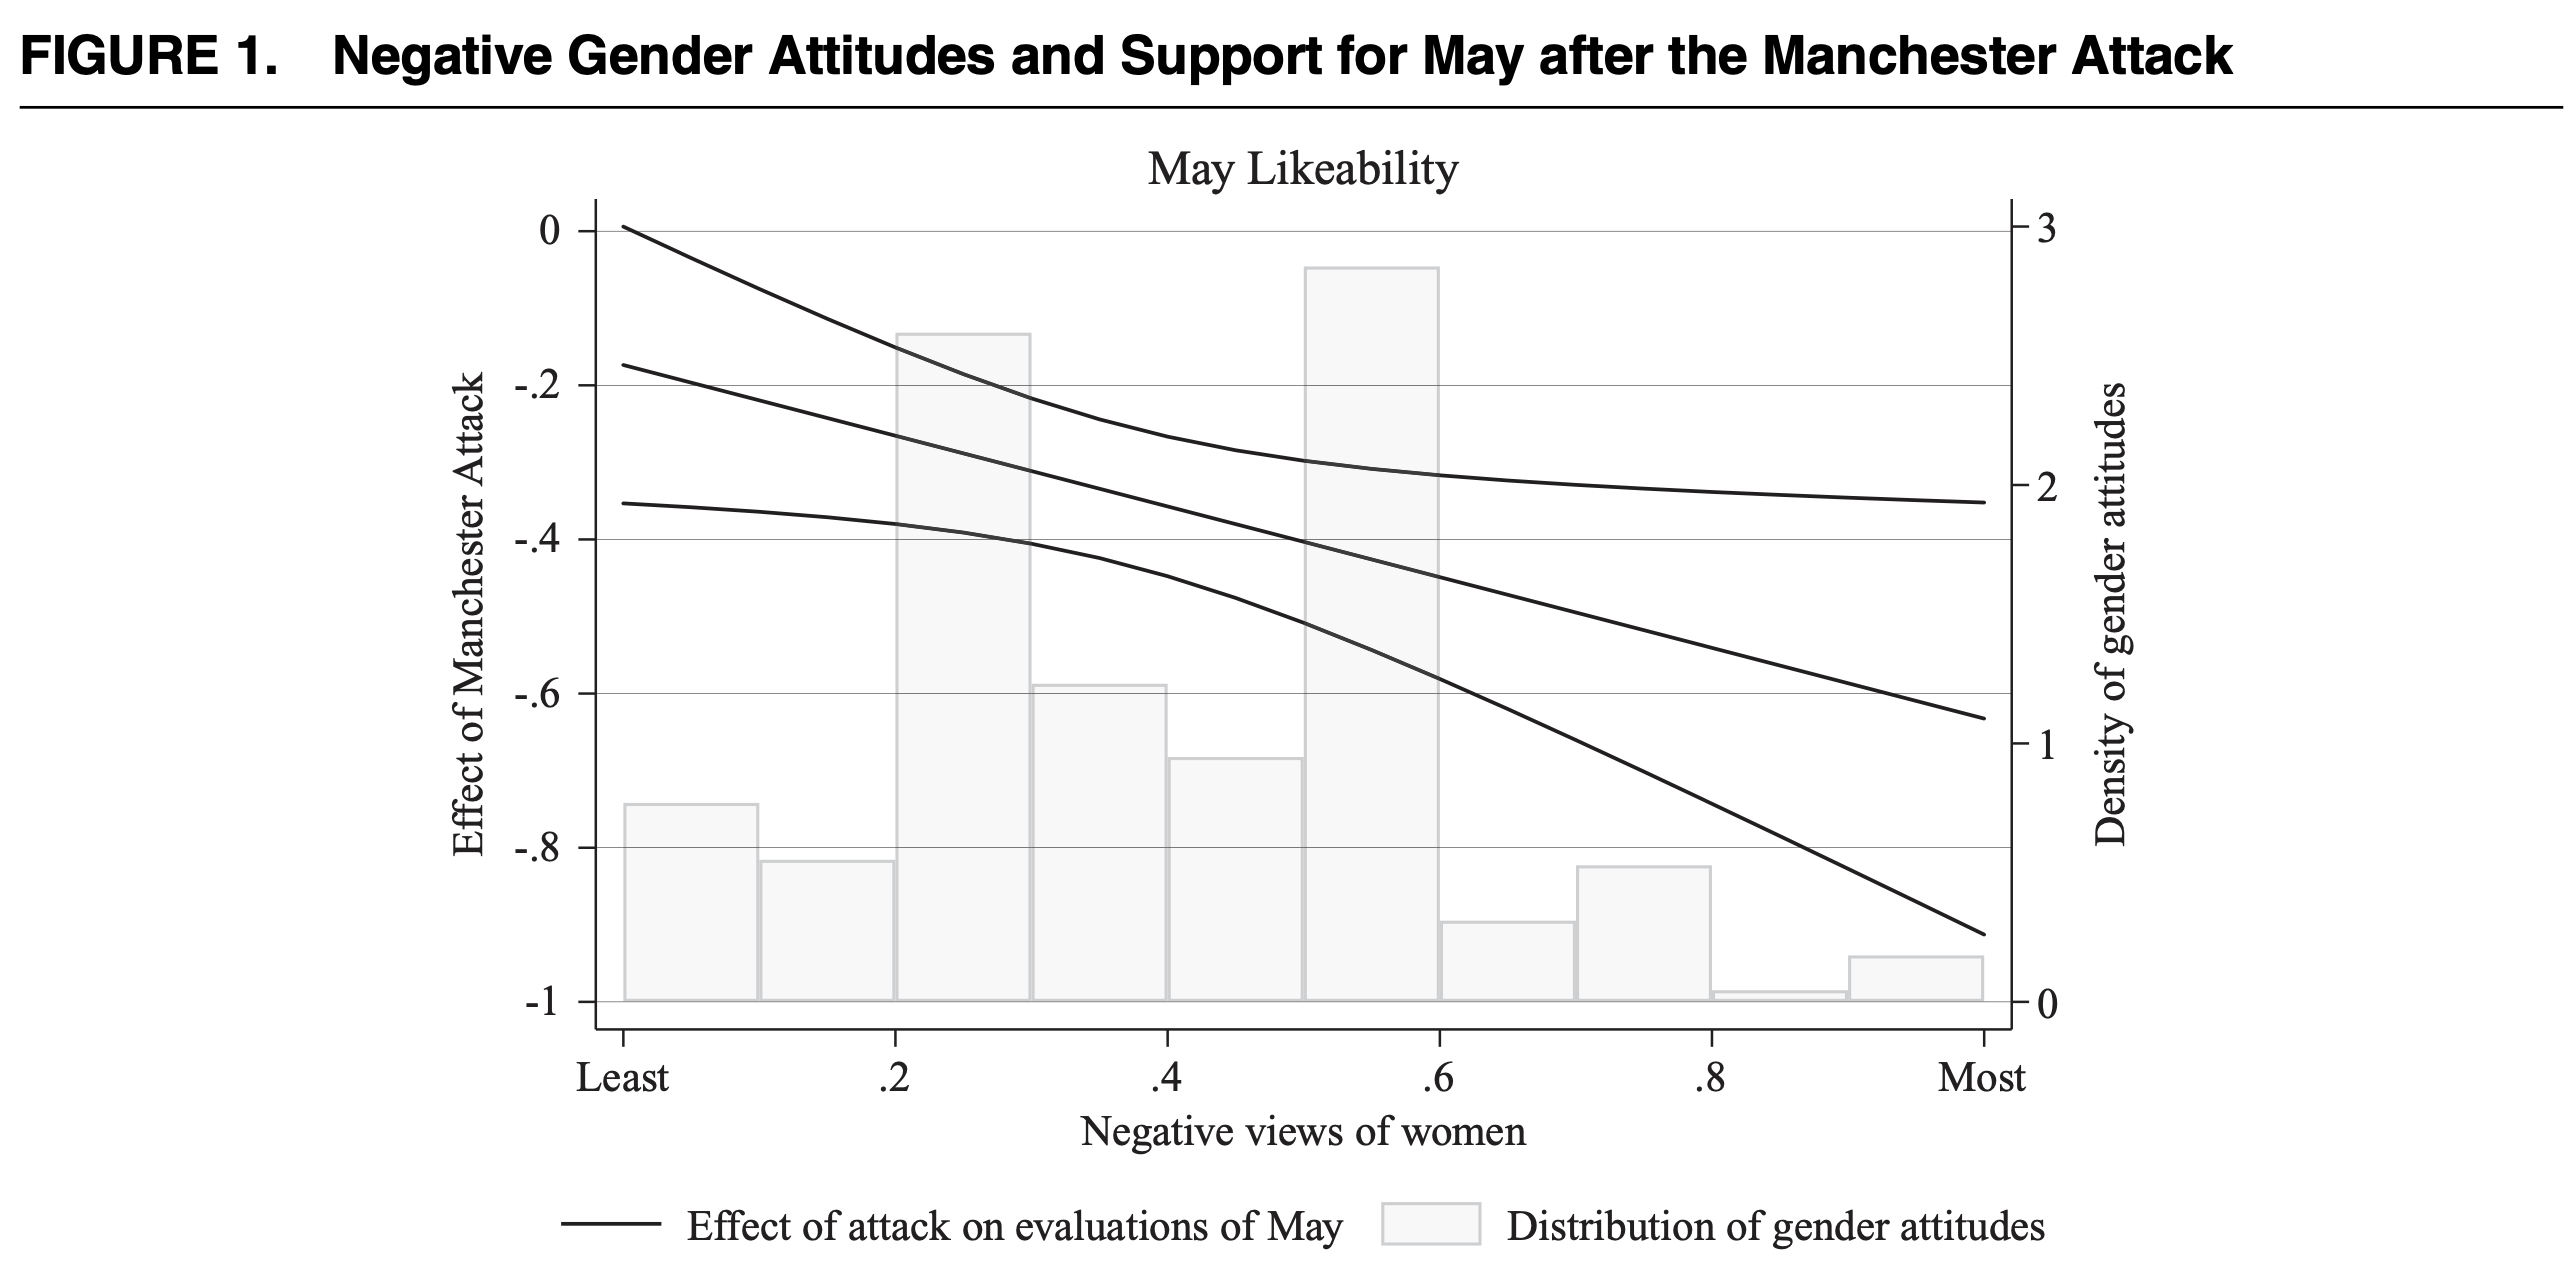

The table this chart was drawn from, first rows:
Type-1, Value
Least - 0.1, 0.7587
0.1 - 0.2, 0.5419
0.2 - 0.3, 2.582
0.3 - 0.4, 1.223
0.4 - 0.5, 0.9368
0.5 - 0.6, 2.834
0.6 - 0.7, 0.3058
0.7 - 0.8, 0.5226
0.8 - 0.9, 0.03871
0.9 - Most, 0.1703
